Run: headless pygame with SDL's dummy video driver; simulated clock (each Clock.tick advances the game by its frame time, no real sleeping); random seed 0; keys injected as events and as key.get_pressed() state; no mouse input.
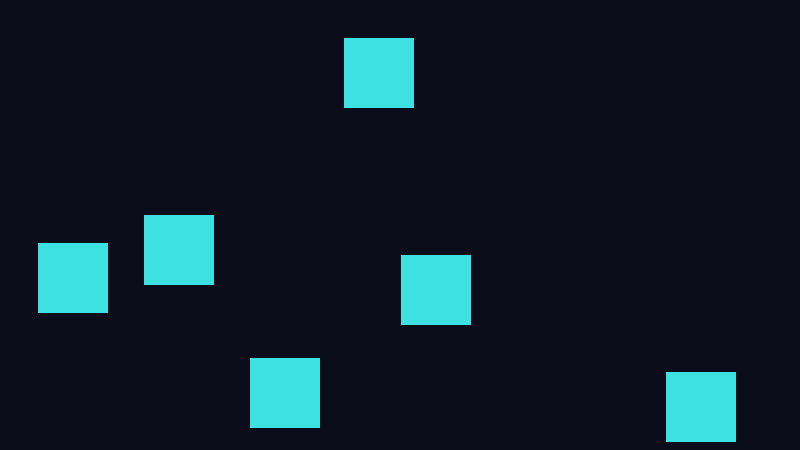
Frame 1 of 4 · flips 1–60 · no input
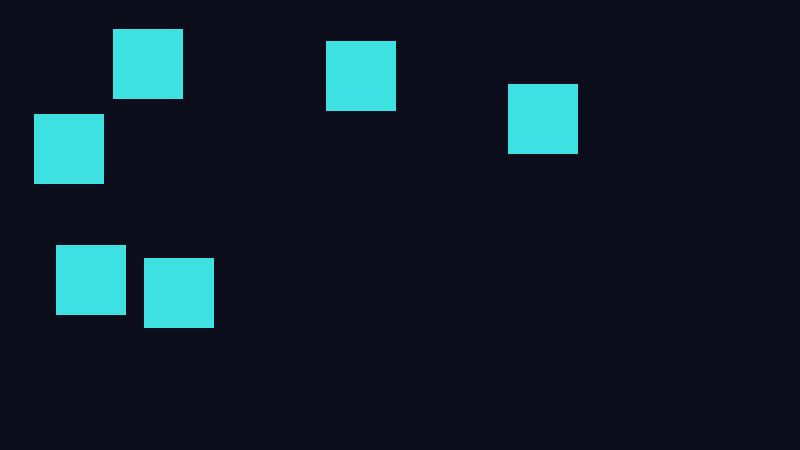
Frame 2 of 4 · flips 61–180 · tapped SPACE, RETURN · held RIGHT (→), D
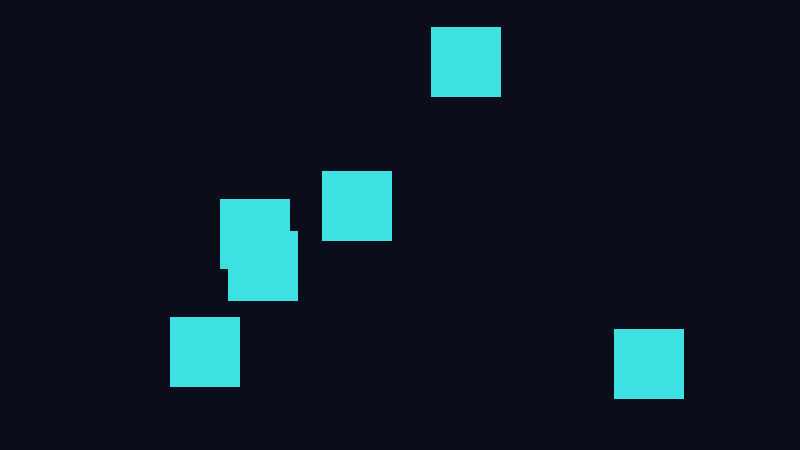
Frame 3 of 4 · flips 181–300 · held DOWN (↓), S
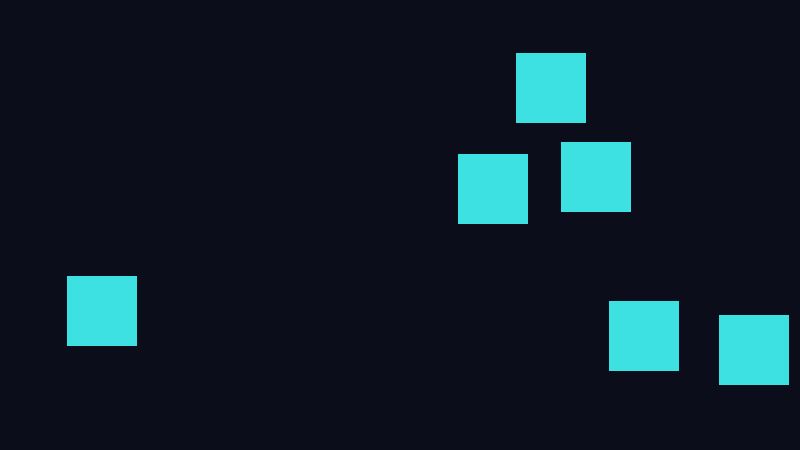
Frame 4 of 4 · flips 301–420 · held LEFT (←), A, UP (↑), W

The pygame program that drew these frames:

# Session 14 - When Boxes Meet

import pygame
import random

# ---- SETTINGS ----------------------------------
WIDTH = 800
HEIGHT = 450
FPS = 60
BG = (12, 13, 26)
BOX_COLOUR = (61, 225, 225)
HIT_COLOUR = (248, 87, 193)
BOX_SIZE = 70
BOX_COUNT = 6
SPEED = 150
# ------------------------------------------------


def update(box, dt):
    box["x"] = box["x"] + box["vx"] * dt
    box["y"] = box["y"] + box["vy"] * dt

    if box["x"] < 0:
        box["vx"] = -box["vx"]
    if box["x"] + BOX_SIZE > WIDTH:
        box["vx"] = -box["vx"]
    if box["y"] < 0:
        box["vy"] = -box["vy"]
    if box["y"] + BOX_SIZE > HEIGHT:
        box["vy"] = -box["vy"]


def draw(screen, box):
    pygame.draw.rect(screen, BOX_COLOUR, (box["x"], box["y"], BOX_SIZE, BOX_SIZE))


pygame.init()
screen = pygame.display.set_mode((WIDTH, HEIGHT))
pygame.display.set_caption("Session 14")
clock = pygame.time.Clock()

boxes = []

for i in range(BOX_COUNT):
    box = {
        "x": float(random.randint(0, WIDTH - BOX_SIZE)),
        "y": float(random.randint(0, HEIGHT - BOX_SIZE)),
        "vx": random.choice([-SPEED, SPEED]),
        "vy": random.choice([-SPEED, SPEED]),
    }
    boxes.append(box)

running = True
while running:
    dt = clock.tick(FPS) / 1000.0

    for event in pygame.event.get():
        if event.type == pygame.QUIT:
            running = False

    for box in boxes:
        update(box, dt)

    screen.fill(BG)

    for box in boxes:
        draw(screen, box)

    pygame.display.flip()

pygame.quit()
